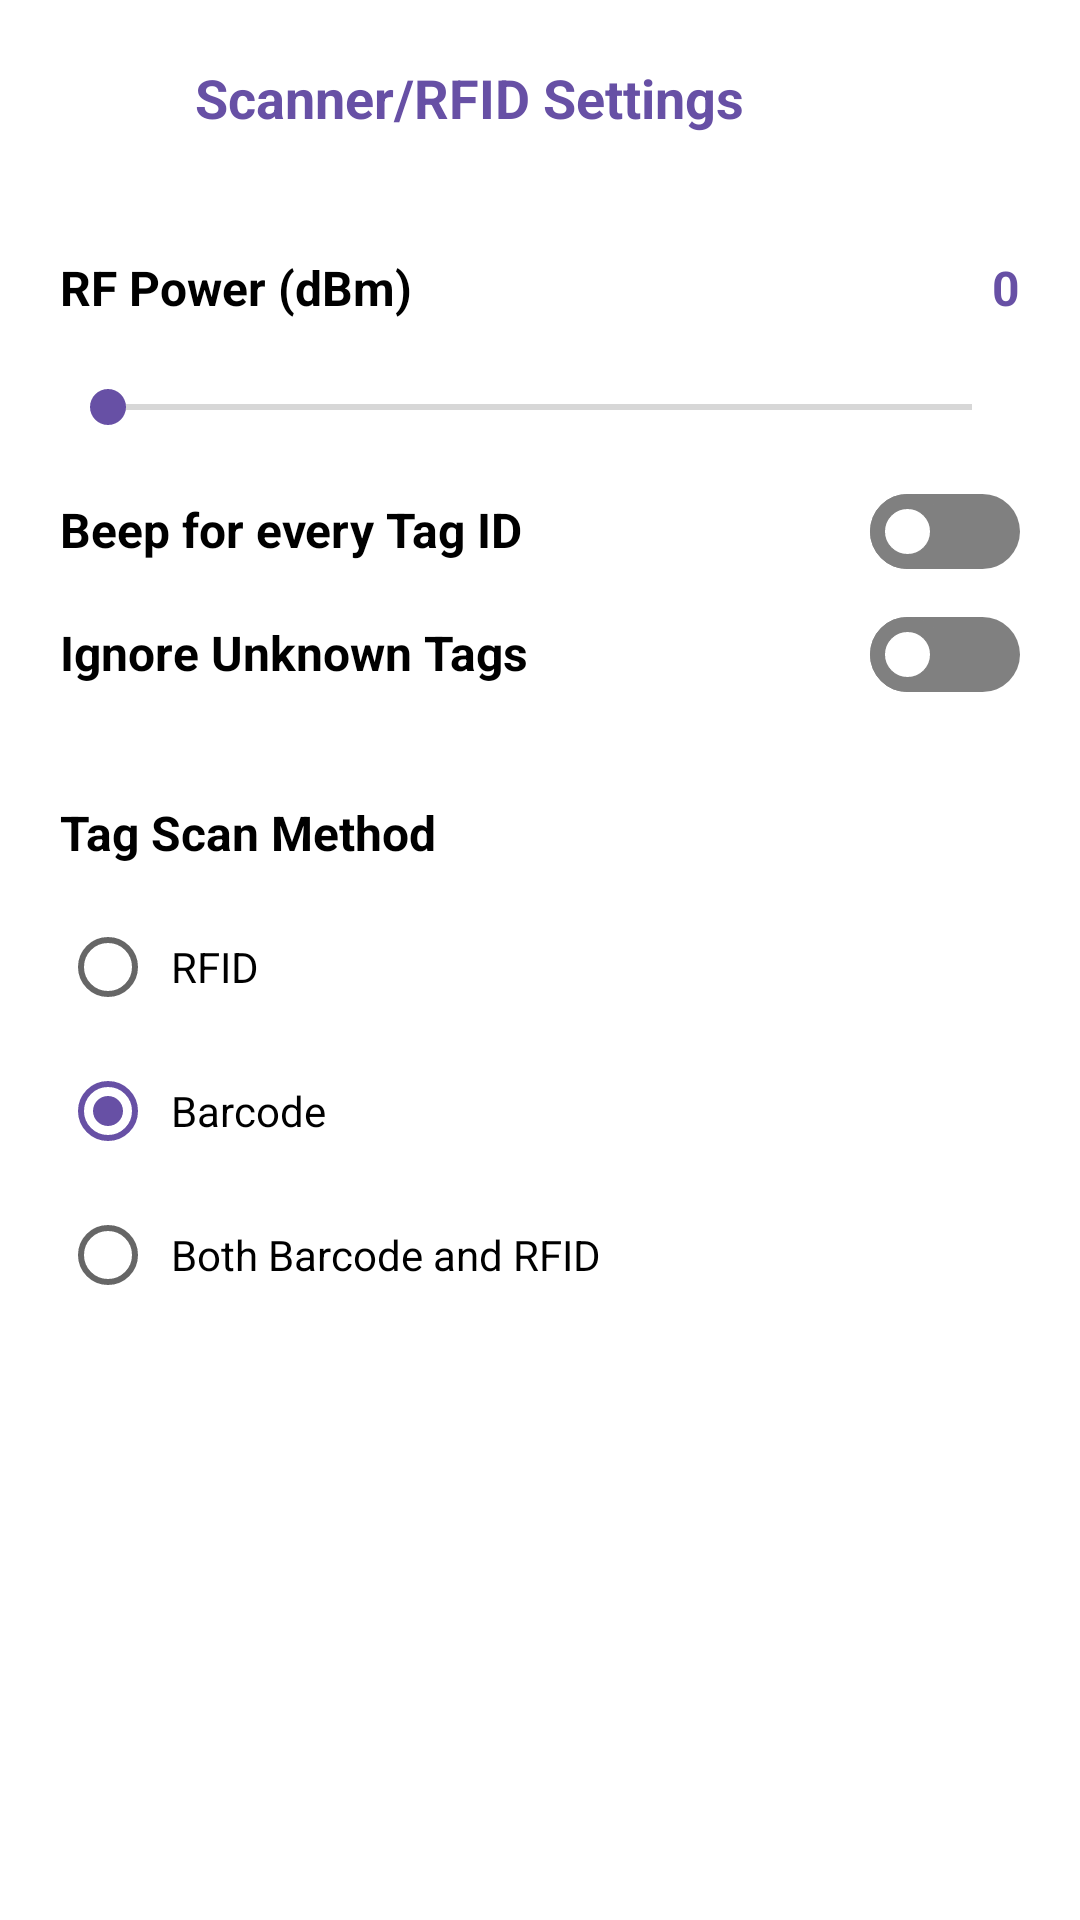

Here is an Android app screen rendered from its layout file. Give the layout XML and the strings, colors and styles it references.
<!-- AndroidManifest.xml: application theme AppTheme -->
<!-- res/layout/dialog_scanner_rfid_setting.xml -->
<?xml version="1.0" encoding="utf-8"?>
<LinearLayout xmlns:android="http://schemas.android.com/apk/res/android"
    xmlns:app="http://schemas.android.com/apk/res-auto"
    android:layout_width="match_parent"
    android:layout_height="wrap_content"
    android:layout_margin="15sp"
    android:background="@drawable/rounded_background_white"
    android:orientation="vertical"
    android:padding="20dp">

    <LinearLayout
        android:layout_width="match_parent"
        android:layout_height="wrap_content"
        android:orientation="horizontal">

        <ImageView
            android:id="@+id/close"
            android:layout_width="25dp"
            android:layout_height="25dp"
            android:layout_gravity="center_vertical"
            android:layout_marginRight="20dp"
            android:src="@drawable/ic_close"
            app:tint="@color/black" />

        <TextView
            android:layout_width="wrap_content"
            android:layout_height="wrap_content"
            android:layout_gravity="center_vertical"
            android:text="Scanner/RFID Settings"
            android:textColor="@color/colorPrimary"
            android:textSize="18sp"
            android:textStyle="bold" />
    </LinearLayout>

    <Space
        android:layout_width="match_parent"
        android:layout_height="40dp" />

    <LinearLayout
        android:layout_width="match_parent"
        android:layout_height="wrap_content"
        android:orientation="vertical">

        <LinearLayout
            android:layout_width="match_parent"
            android:layout_height="wrap_content"
            android:orientation="horizontal">

            <TextView
                android:layout_width="0dp"
                android:layout_height="wrap_content"
                android:text="RF Power (dBm)"
                android:textStyle="bold"
                android:textColor="@color/black"
                android:textSize="16sp"
                android:layout_gravity="center"
                android:layout_weight="1" />



            <TextView
                android:id="@+id/text_rfpower"
                android:layout_width="wrap_content"
                android:layout_height="wrap_content"
                android:text="0"
                android:textStyle="bold"
                android:gravity="center"
                android:layout_gravity="center"
                android:textColor="@color/colorPrimary"
                android:textSize="16sp" />
        </LinearLayout>


        <Space
            android:layout_width="match_parent"
            android:layout_height="20dp"/>
        <SeekBar
            android:id="@+id/seekbar"
            android:layout_width="match_parent"
            android:layout_height="wrap_content"
            android:max="72"/>

        <Space
            android:layout_width="match_parent"
            android:layout_height="20dp"/>

        <LinearLayout
            android:layout_width="match_parent"
            android:layout_height="wrap_content"
            android:orientation="horizontal"
            android:paddingBottom="16dp"
            android:weightSum="2">

            <TextView
                android:layout_width="wrap_content"
                android:layout_height="wrap_content"
                android:layout_weight="1"
                android:text="Beep for every Tag ID"
                android:textStyle="bold"
                android:textColor="#000000"
                android:textSize="16sp" />

            <Switch
                android:id="@+id/beepEveryTag"
                android:layout_width="wrap_content"
                android:layout_height="wrap_content"
                android:layout_weight="1"
                android:thumb="@drawable/bg_toggle_thumb"
                android:track="@drawable/bg_toggle_track" />
        </LinearLayout>

        <LinearLayout
            android:layout_width="match_parent"
            android:layout_height="wrap_content"
            android:orientation="horizontal"
            android:paddingBottom="16dp"
            android:weightSum="2">

            <TextView
                android:layout_width="wrap_content"
                android:layout_height="wrap_content"
                android:layout_weight="1"
                android:text="Ignore Unknown Tags"
                android:textStyle="bold"
                android:textColor="#000000"
                android:textSize="16sp" />

            <Switch
                android:id="@+id/ignoreUnknownTag"
                android:layout_width="wrap_content"
                android:layout_height="wrap_content"
                android:layout_weight="1"
                android:thumb="@drawable/bg_toggle_thumb"
                android:track="@drawable/bg_toggle_track" />
        </LinearLayout>

        <Space
            android:layout_width="match_parent"
            android:layout_height="20dp" />

        <TextView
            android:layout_width="match_parent"
            android:layout_height="wrap_content"
            android:text="Tag Scan Method"
            android:textStyle="bold"
            android:textColor="#000000"
            android:textSize="16sp" />

        <Space
            android:layout_width="match_parent"
            android:layout_height="10dp" />

        <RadioGroup
            android:id="@+id/radioGroup"
            android:layout_width="match_parent"
            android:layout_height="wrap_content"
            android:checkedButton="@id/btnRadio">

            <RadioButton
                android:padding="5dp"
                android:layout_width="wrap_content"
                android:layout_height="wrap_content"
                android:text="RFID"/>

            <RadioButton
                android:id="@+id/btnRadio"
                android:padding="5dp"
                android:layout_width="wrap_content"
                android:layout_height="wrap_content"
                android:text="Barcode"/>

            <RadioButton
                android:padding="5dp"
                android:layout_width="wrap_content"
                android:layout_height="wrap_content"
                android:text="Both Barcode and RFID"/>

        </RadioGroup>



        <Space
            android:layout_width="match_parent"
            android:layout_height="40dp" />


    </LinearLayout>


</LinearLayout>
<!-- resources referenced by this layout -->
<resources>
  <color name="black">#FF000000</color>
  <color name="colorPrimary">#6750a5</color>
  <!-- drawable bg_toggle_thumb (drawable) -->
  <selector xmlns:android="http://schemas.android.com/apk/res/android">
      <item android:state_checked="true">
          <shape android:dither="true" android:shape="rectangle" android:useLevel="false" android:visible="true">
              <solid android:color="@color/white"/>
              <corners android:radius="12.5dp" />
              <size android:width="25dp" android:height="25dp" />
              <stroke android:width="5dp" android:color="@color/colorPrimary" />
          </shape>
      </item>
      <item android:state_checked="false">
          <shape android:dither="true" android:shape="rectangle" android:useLevel="false" android:visible="true">
              <solid android:color="@color/white"/>
              <corners android:radius="12.5dp" />
              <size android:width="25dp" android:height="25dp" />
              <stroke android:width="5dp" android:color="@color/grey" />
          </shape>
      </item>
  </selector>
  <!-- drawable bg_toggle_track (drawable) -->
  <?xml version="1.0" encoding="utf-8"?>
  <selector xmlns:android="http://schemas.android.com/apk/res/android">
      <item android:state_checked="true">
          <shape android:dither="true" android:shape="rectangle" android:useLevel="false" android:visible="true">
              <solid android:color="@color/colorPrimary"/>
              <corners android:radius="25dp" />
              <size android:width="50dp" android:height="25dp" />
  
          </shape>
      </item>
      <item android:state_checked="false">
          <shape android:dither="true" android:shape="rectangle" android:useLevel="false" android:visible="true">
              <solid android:color="@color/grey"/>
              <corners android:radius="25dp" />
              <size android:width="50dp" android:height="25dp" />
          </shape>
      </item>
  </selector>
  <!-- drawable rounded_background_white (drawable) -->
  <?xml version="1.0" encoding="utf-8"?>
  <shape xmlns:android="http://schemas.android.com/apk/res/android"
      android:shape="rectangle">
      <corners android:radius="16dp" />
      <solid android:color="@color/white" />
      <padding
          android:left="10dp"
          android:top="10dp"
          android:right="10dp"
          android:bottom="10dp" />
  </shape>
  <style name="AppTheme" parent="Theme.MaterialComponents.Light.NoActionBar">
          
          <item name="colorPrimary">@color/colorPrimary</item>
          <item name="colorPrimaryDark">@color/colorPrimaryDark</item>
          <item name="colorAccent">@color/colorAccent</item>
          <item name="fontFamily">@font/app_font</item>
      </style>
  <color name="white">#FFFFFFFF</color>
  <color name="grey">#808080</color>
  <color name="colorPrimaryDark">#3700b3</color>
  <color name="colorAccent">#6750a5</color>
</resources>
